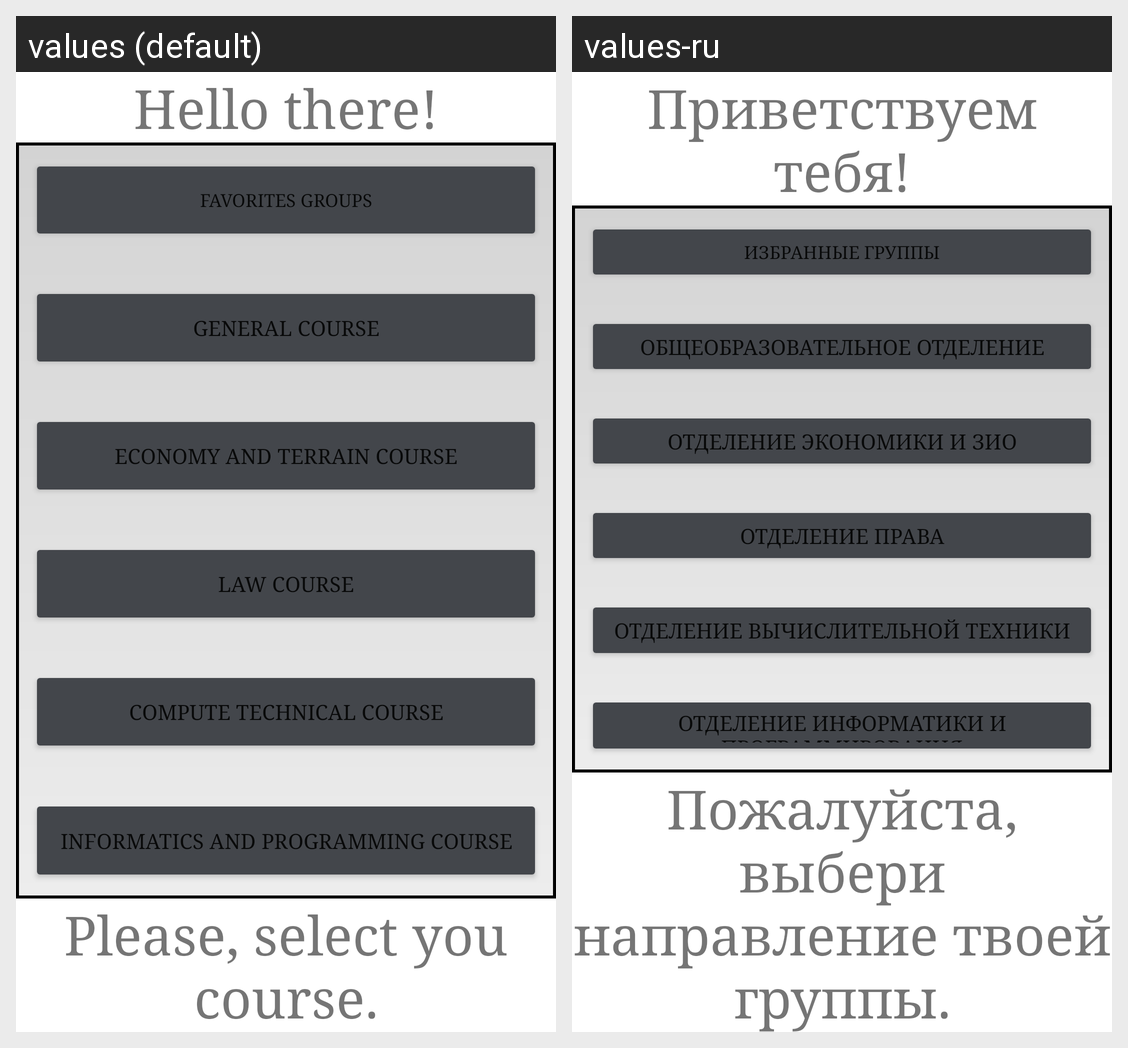

The Android screen above is rendered under two locales of the same app. Produce the string resources it draws, with the default and per-locale values.
Android screen res/layout/activity_main.xml rendered under 2 locales, left to right: values (default), values-ru. Device: Nexus 5 (rendered at 1080×1920; each locale shown at half size, 540×960, under a caption strip naming it); theme Theme.РасписаниеУксивт.
Strings drawn on this screen, with the default value and each locale's value (text and hints the layout hard-codes, and strings that could not be matched under every locale, appear in the picture but are not listed):

application_greeting
  values: Hello there!
  values-ru: Приветствуем тебя!

favorites
  values: Favorites groups
  values-ru: Избранные группы

general_course
  values: General Course
  values-ru: Общеобразовательное Отделение

economy_course
  values: Economy and Terrain Course
  values-ru: Отделение Экономики и ЗИО

law_course
  values: Law Course
  values-ru: Отделение Права

technical_course
  values: Compute Technical Course
  values-ru: Отделение Вычислительной Техники

informatics_course
  values: Informatics and Programming Course
  values-ru: Отделение Информатики и Программирования

application_main_tip
  values: Please, select you course.
  values-ru: Пожалуйста, выбери направление твоей группы.
